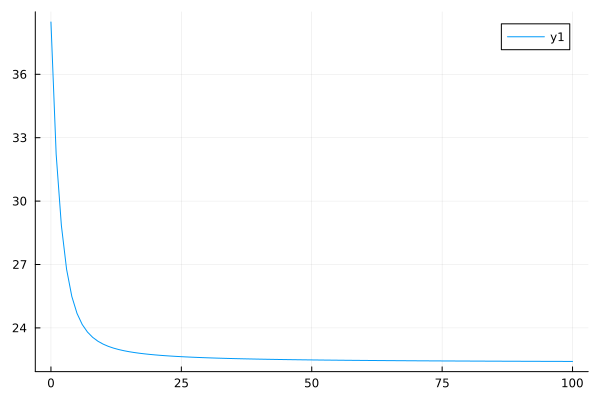

Data behind this chart, as committed beside it:
0	38.47542198834055
1	32.22
2	28.85
3	26.77
4	25.49
5	24.68
6	24.16
7	23.8
8	23.55
9	23.37
10	23.23
11	23.13
12	23.04
13	22.98
14	22.92
15	22.87
16	22.83
17	22.8
18	22.77
19	22.74
20	22.72
21	22.7
22	22.68
23	22.67
24	22.65
25	22.64
26	22.63
27	22.61
28	22.6
29	22.59
30	22.59
31	22.58
32	22.57
33	22.56
34	22.56
35	22.55
36	22.54
37	22.54
38	22.53
39	22.53
40	22.52
41	22.52
42	22.51
43	22.51
44	22.5
45	22.5
46	22.5
47	22.49
48	22.49
49	22.49
50	22.48
51	22.48
52	22.48
53	22.48
54	22.47
55	22.47
56	22.47
57	22.47
58	22.46
59	22.46
60	22.46
... 40 more rows
